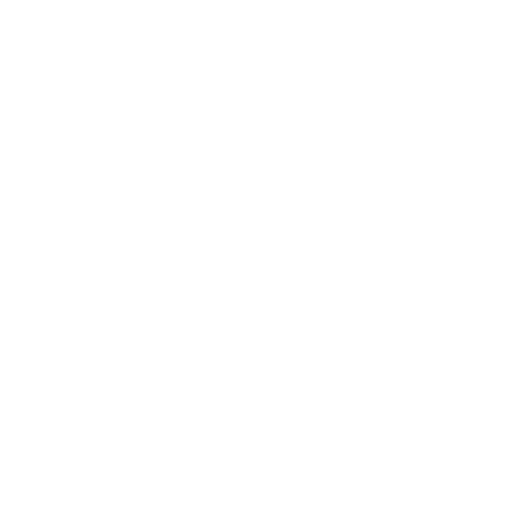
t = 0.00 s
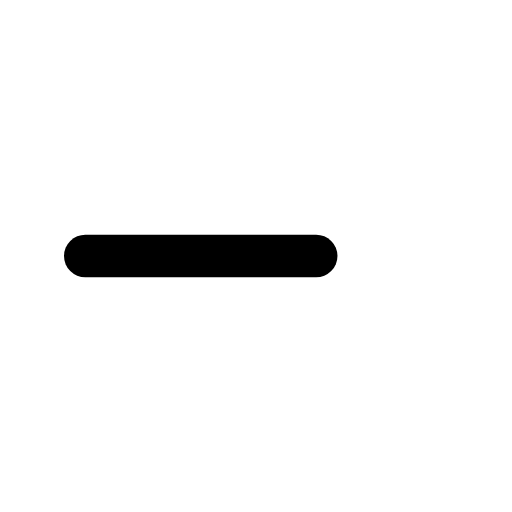
t = 0.14 s
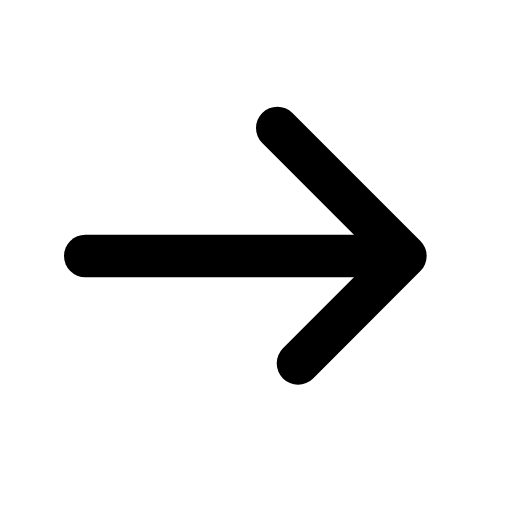
t = 0.39 s
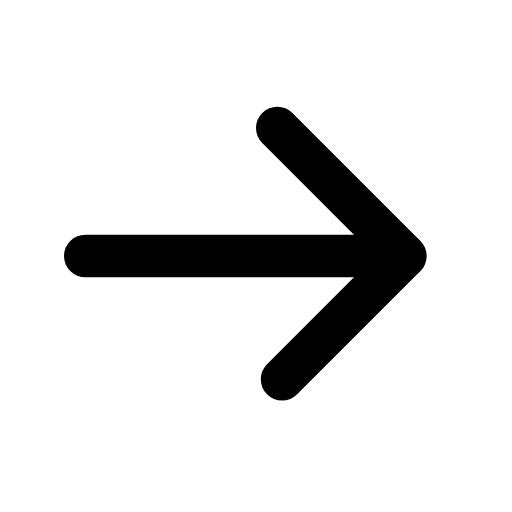
t = 0.52 s
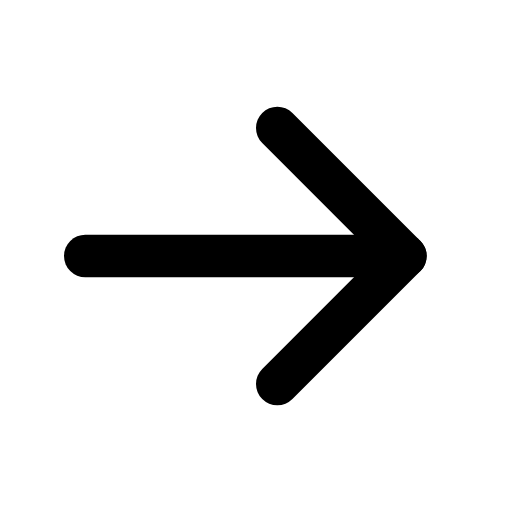
t = 0.77 s
t = 0.89 s: frame unchanged from t = 0.77 s, image omitted

The animated SVG that drew these frames (rendered in a browser with its animation timeline set to each time). Animation: 4 CSS @keyframes rules; one cycle of 1.14 s, repeats indefinitely.

<svg xmlns="http://www.w3.org/2000/svg" viewBox="0 0 24 24" width="96" height="96" role="img" aria-label="Next — التالي" data-icon="arrow-right">
  <title>Next — التالي</title>
<style>
  .a{fill:none;stroke:currentColor;stroke-width:2;stroke-linecap:round;stroke-linejoin:round;
     stroke-dasharray:1;stroke-dashoffset:1;animation:draw 0.6s cubic-bezier(.25,.9,.25,1) both}
  .d{fill:var(--icon-accent,currentColor);stroke:none;transform-box:fill-box;transform-origin:center;
     animation:dotIn .35s ease-out both,dotPulse 1.0s infinite ease-in-out}
  .f{fill:var(--icon-accent,currentColor);stroke:none;animation:fadeIn .5s ease-out both}
  @keyframes draw{to{stroke-dashoffset:0}}
  @keyframes dotIn{from{opacity:0;transform:scale(.4)}to{opacity:1;transform:scale(1)}}
  @keyframes dotPulse{0%,100%{opacity:.5}50%{opacity:1}}
  @keyframes fadeIn{from{opacity:0}to{opacity:1}}
  @media (prefers-reduced-motion:reduce){.a{animation:none;stroke-dashoffset:0}.d,.f{animation:none}}
</style>
  <polyline class="a" pathLength="1" points="4,12 19,12" style="animation-delay:0.0s"/>
  <polyline class="a" pathLength="1" points="13,6 19,12 13,18" style="animation-delay:0.14s"/>
</svg>
